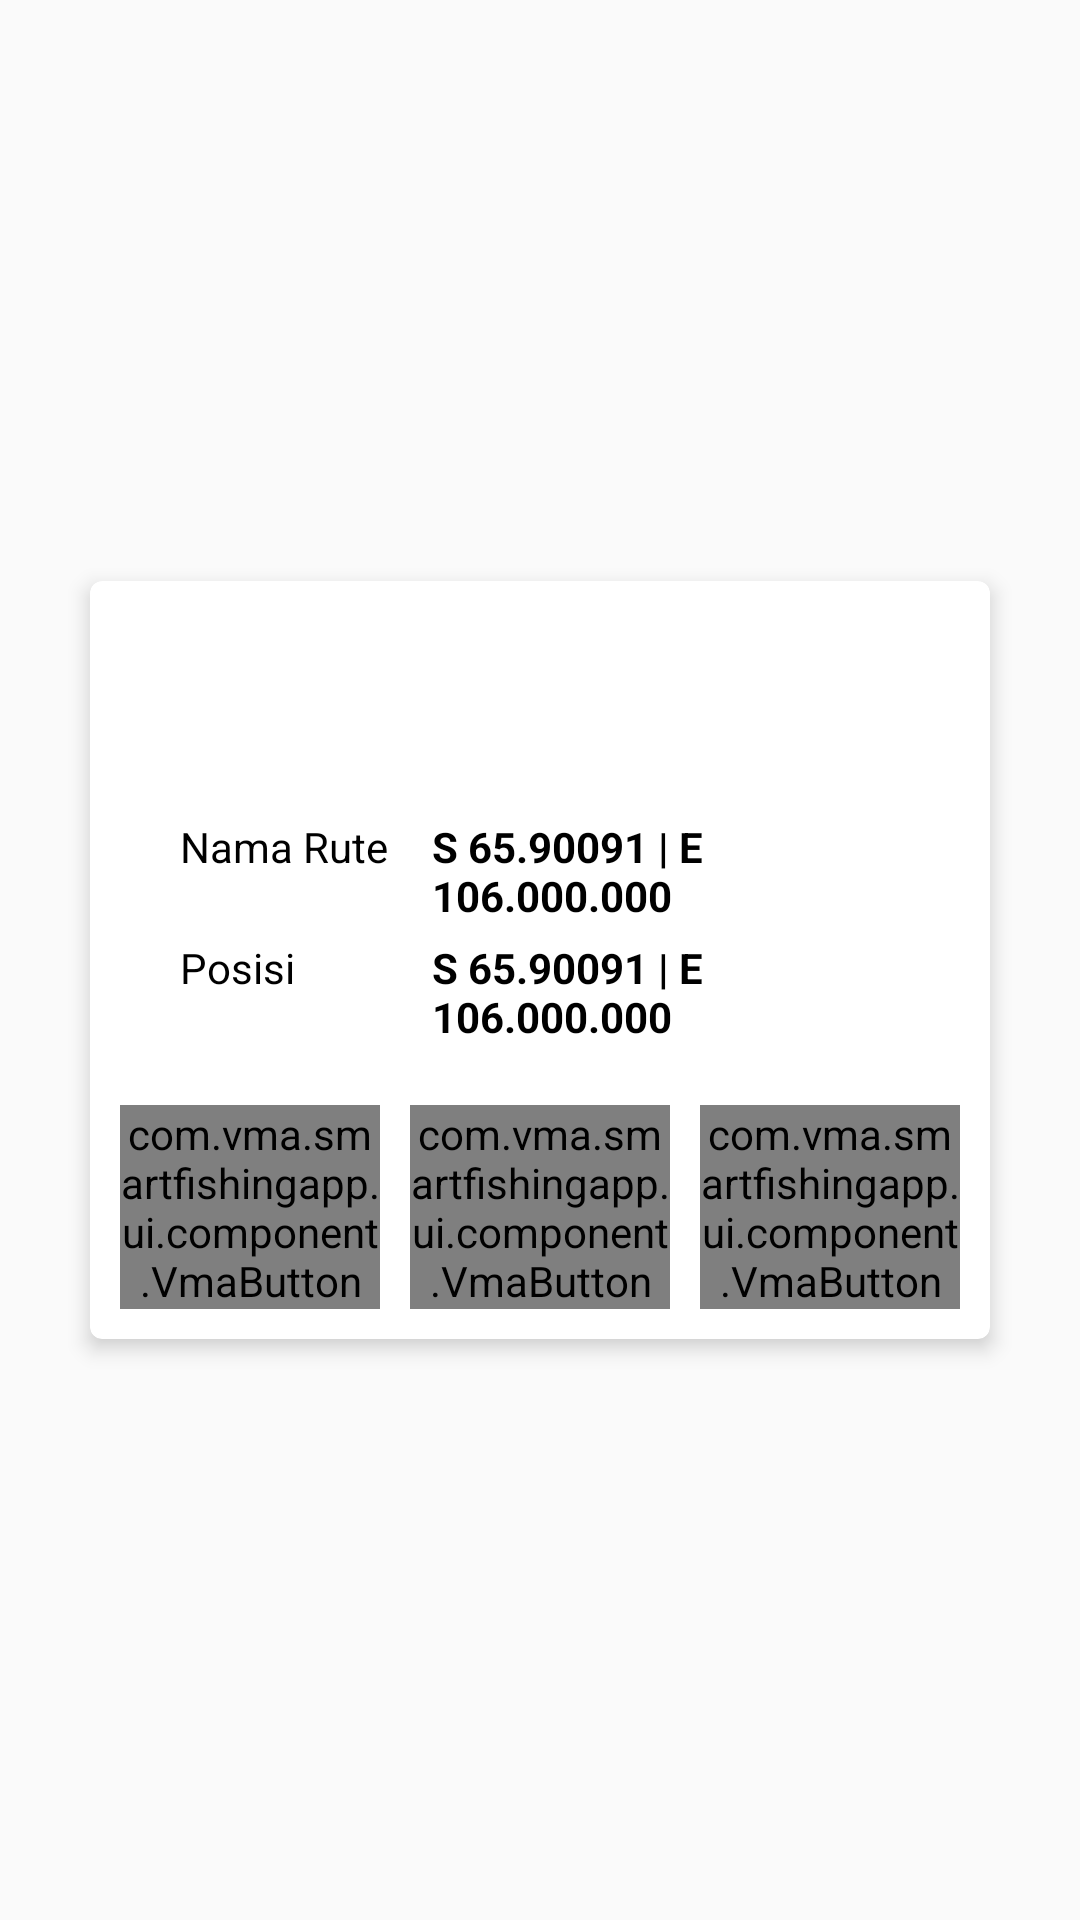

Write the Android layout XML for this screen, with the resource values it uses.
<!-- AndroidManifest.xml: application theme Theme.SmartFishingApp -->
<!-- res/layout/map_dialog_track_info.xml -->
<?xml version="1.0" encoding="utf-8"?>
<RelativeLayout xmlns:android="http://schemas.android.com/apk/res/android"
    android:id="@+id/rvly_root"
    android:layout_width="match_parent"
    android:layout_height="match_parent"
    xmlns:app="http://schemas.android.com/apk/res-auto">


    <androidx.cardview.widget.CardView
        android:layout_width="match_parent"
        android:layout_height="wrap_content"
        android:layout_centerInParent="true"
        android:layout_marginStart="30dp"
        android:layout_marginEnd="30dp"
        app:cardBackgroundColor="@color/dialogBackground"
        app:cardCornerRadius="4dp"
        app:cardElevation="4dp"
        app:contentPadding="10dp">

        <LinearLayout
            android:layout_width="match_parent"
            android:layout_height="wrap_content"
            android:orientation="vertical">

            <ImageView
                android:id="@+id/imvw_back"
                android:layout_width="30dp"
                android:layout_height="30dp"
                android:layout_gravity="center_horizontal"
                android:src="@drawable/track_end" />

            <TextView
                android:id="@+id/txvw_title"
                android:layout_width="match_parent"
                android:layout_height="wrap_content"
                android:layout_marginStart="20dp"
                android:layout_marginTop="5dp"
                android:layout_marginEnd="20dp"
                android:gravity="center"
                android:textColor="@color/text_standard"
                android:textSize="14sp"
                android:textStyle="bold" />

            <LinearLayout
                android:layout_width="match_parent"
                android:layout_height="wrap_content"
                android:layout_marginStart="20dp"
                android:layout_marginTop="15dp"
                android:layout_marginEnd="20dp"
                android:orientation="horizontal"
                android:weightSum="10">

                <TextView
                    android:layout_width="0dp"
                    android:layout_height="wrap_content"
                    android:layout_weight="3.5"
                    android:text="@string/route_name"
                    android:textColor="@color/text_standard"
                    android:textSize="14sp" />

                <TextView
                    android:id="@+id/txvw_name"
                    android:layout_width="0dp"
                    android:layout_height="wrap_content"
                    android:layout_weight="6.5"
                    android:text="S 65.90091 | E 106.000.000"
                    android:textColor="@color/text_standard"
                    android:textSize="14sp"
                    android:textStyle="bold" />

            </LinearLayout>

            <LinearLayout
                android:layout_width="match_parent"
                android:layout_height="wrap_content"
                android:layout_marginStart="20dp"
                android:layout_marginTop="5dp"
                android:layout_marginEnd="20dp"
                android:orientation="horizontal"
                android:weightSum="10">

                <TextView
                    android:layout_width="0dp"
                    android:layout_height="wrap_content"
                    android:layout_weight="3.5"
                    android:text="@string/position"
                    android:textColor="@color/text_standard"
                    android:textSize="14sp" />

                <TextView
                    android:id="@+id/txvw_point"
                    android:layout_width="0dp"
                    android:layout_height="wrap_content"
                    android:layout_weight="6.5"
                    android:text="S 65.90091 | E 106.000.000"
                    android:textColor="@color/text_standard"
                    android:textSize="14sp"
                    android:textStyle="bold" />

            </LinearLayout>


            <LinearLayout
                android:weightSum="9"
                android:layout_marginTop="20dp"
                android:layout_width="match_parent"
                android:layout_height="wrap_content">

                <com.vma.smartfishingapp.ui.component.VmaButton
                    android:id="@+id/bbtn_direct"
                    android:layout_width="0dp"
                    android:layout_weight="3"
                    android:layout_height="wrap_content" />
                <com.vma.smartfishingapp.ui.component.VmaButton
                    android:id="@+id/bbtn_close"
                    android:layout_width="0dp"
                    android:layout_marginStart="10dp"
                    android:layout_marginEnd="10dp"
                    android:layout_weight="3"
                    android:layout_height="wrap_content" />
                <com.vma.smartfishingapp.ui.component.VmaButton
                    android:id="@+id/bbtn_cancel"
                    android:layout_width="0dp"
                    android:layout_weight="3"
                    android:layout_height="wrap_content" />
            </LinearLayout>
        </LinearLayout>

    </androidx.cardview.widget.CardView>
</RelativeLayout>
<!-- resources referenced by this layout -->
<resources>
  <color name="dialogBackground">#ffffff</color>
  <color name="text_standard">#FF000000</color>
  <string name="position">Posisi</string>
  <string name="route_name">Nama Rute</string>
  <style name="Theme.SmartFishingApp" parent="Theme.AppCompat.Light.NoActionBar">
          
          <item name="colorPrimary">@color/primary</item>
          <item name="colorPrimaryDark">@color/primaryDark</item>
          <item name="colorAccent">@color/primaryLight</item>
          
      </style>
  <color name="primary">#0037A7</color>
  <color name="primaryDark">#001373</color>
  <color name="primaryLight">#00B9FF</color>
</resources>
